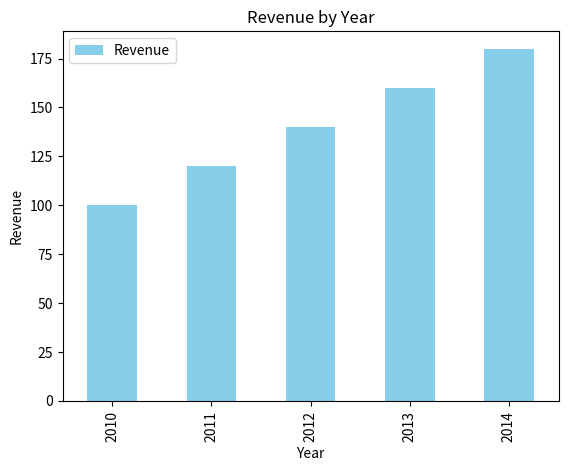

The script that saved this image:
import pandas as pd
import matplotlib.pyplot as plt
data = {
    'Year': [2010, 2011, 2012, 2013, 2014],
    'Revenue': [100, 120, 140, 160, 180]
}

# Create a DataFrame
df = pd.DataFrame(data)

# Plotting a bar graph
df.plot(x='Year', y='Revenue', kind='bar', color='skyblue')
plt.title('Revenue by Year')
plt.xlabel('Year')
plt.ylabel('Revenue')
plt.show()
